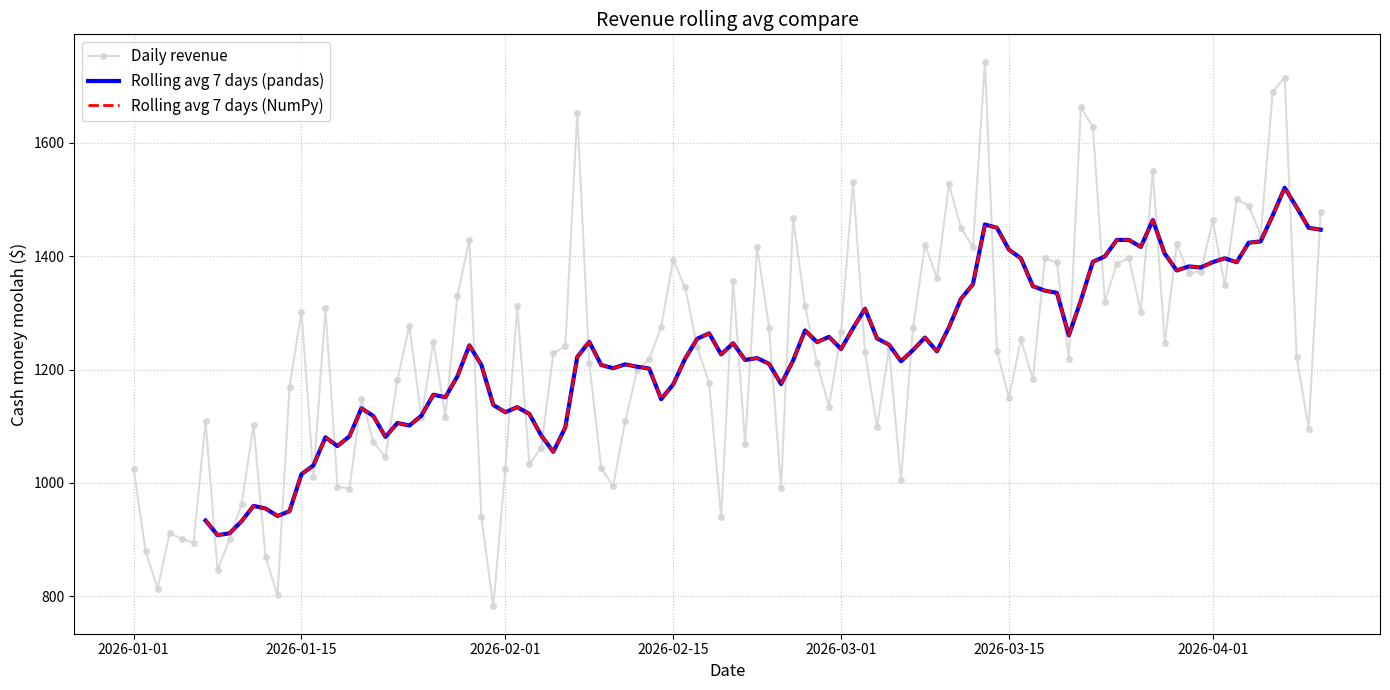

Write Python code to recreate this figure.
import pandas as pd
import numpy as np
import matplotlib.pyplot as plt

np.random.seed()
dates = pd.date_range(start="2026-01-01", periods=100, freq='D')
revenue_data = 1000 + np.arange(100) * 5 + np.random.normal(0, 150, 100)
df = pd.DataFrame({'revenue': revenue_data}, index=dates)
arr = df['revenue'].values

print("Revenue values:\n")
for row in arr.reshape(10, 10):
    print(" ".join(f"{val:8.2f}" for val in row))

window = 7
df['rolling_pandas'] = df['revenue'].rolling(window=window).mean()

cumsum = np.cumsum(arr)
rolling_numpy = np.full(len(arr), np.nan)
rolling_numpy[window - 1] = cumsum[window - 1] / window
rolling_numpy[window:] = (cumsum[window:] - cumsum[:-window]) / window
df['rolling_numpy'] = rolling_numpy

df['diff'] = np.abs(df['rolling_pandas'] - df['rolling_numpy'])
max_diff = df['diff'].max()

print("\n\nMethod diff values:\n")
for row in df['diff'].values.reshape(10, 10):
    print(" ".join(f"{val:9.2e}" if not np.isnan(val) else "      NaN" for val in row))

print(f"\n\nMax diff: {max_diff}")

plt.figure(figsize=(14, 7))
plt.plot(df.index, df['revenue'], label='Daily revenue',
         color='lightgray', marker='o', markersize=4, alpha=0.8)

plt.plot(df.index, df['rolling_pandas'], label='Rolling avg 7 days (pandas)',
         color='blue', linewidth=3)

plt.plot(df.index, df['rolling_numpy'], label='Rolling avg 7 days (NumPy)',
         color='red', linestyle='--', linewidth=2)

plt.title('Revenue rolling avg compare', fontsize=14)
plt.xlabel('Date', fontsize=12)
plt.ylabel('Cash money moolah ($)', fontsize=12)
plt.grid(True, linestyle=':', alpha=0.7)
plt.legend(fontsize=11)

plt.tight_layout()
plt.show()
